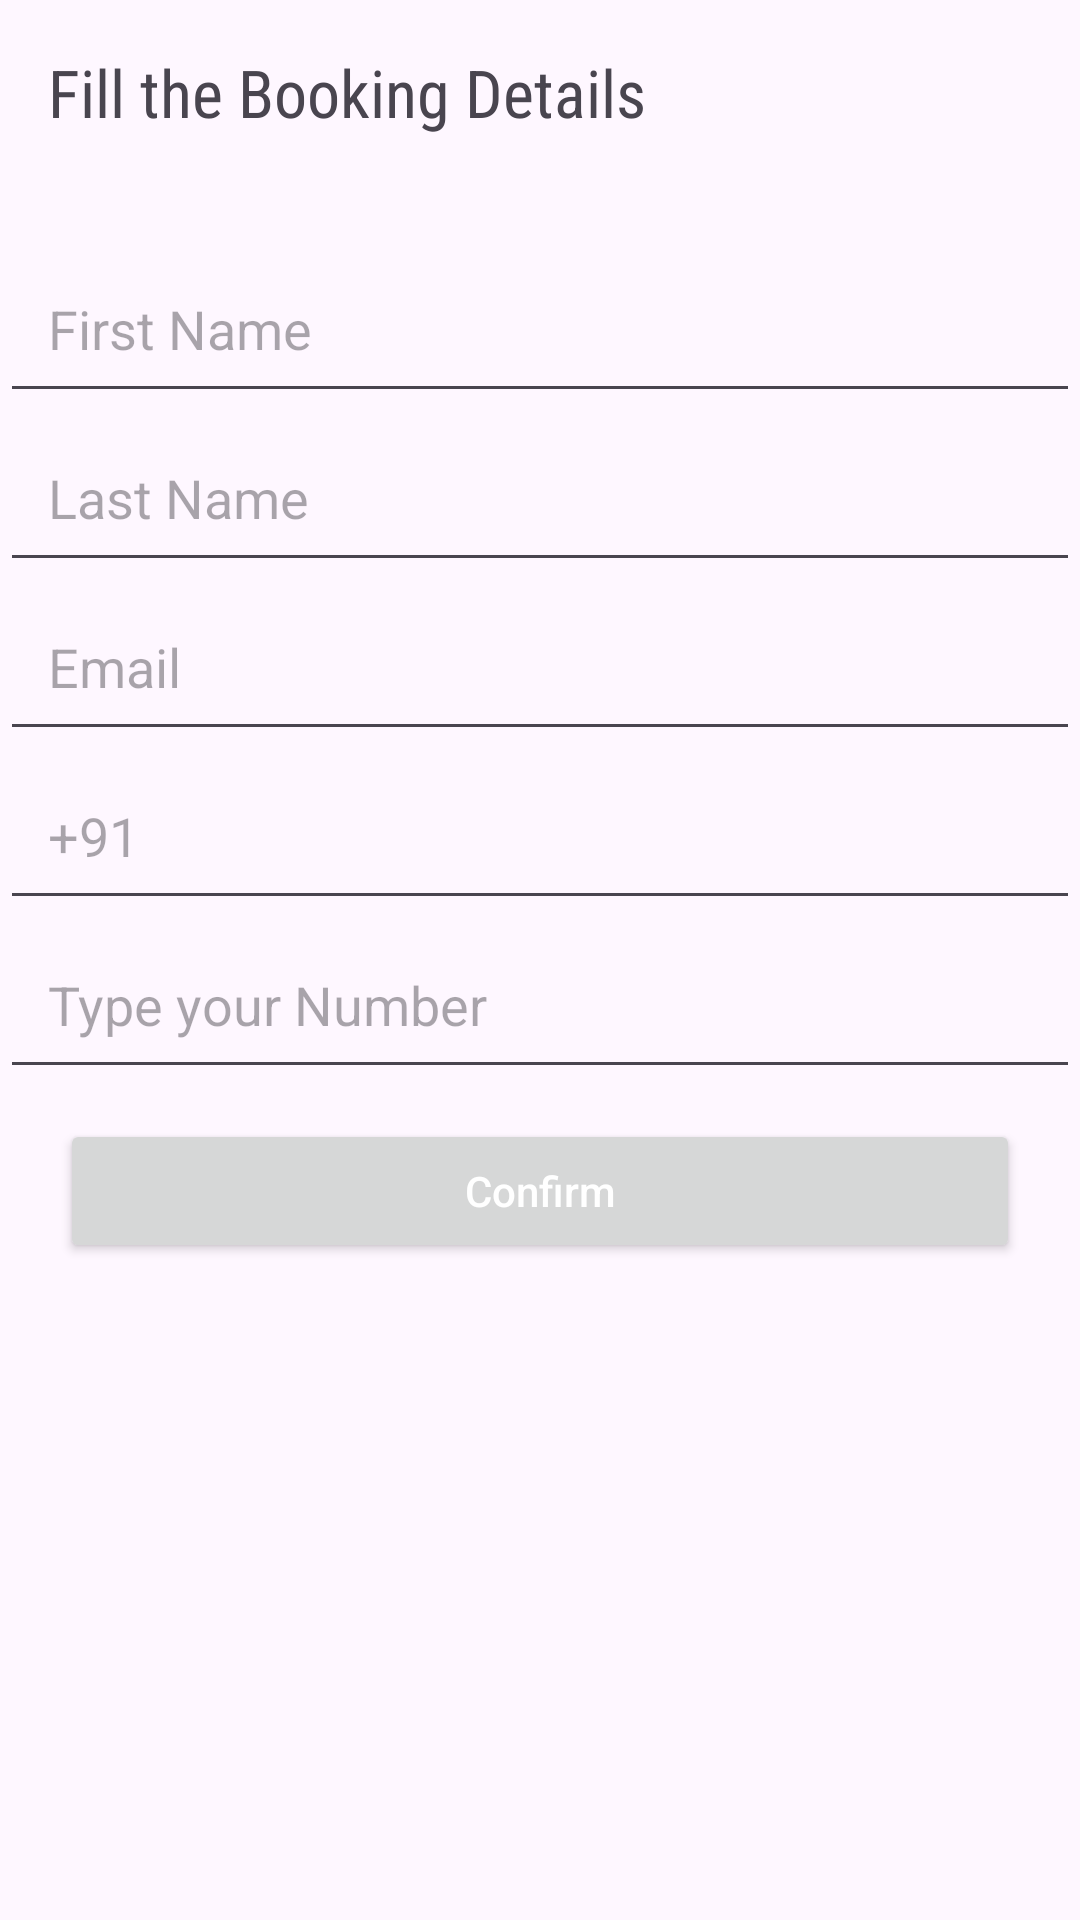

The Android layout XML behind this screen, and the referenced resources:
<!-- AndroidManifest.xml: application theme Theme.SportsBooking -->
<!-- res/layout/activity_booking.xml -->
<?xml version="1.0" encoding="utf-8"?>
<LinearLayout xmlns:android="http://schemas.android.com/apk/res/android"
    xmlns:app="http://schemas.android.com/apk/res-auto"
    xmlns:tools="http://schemas.android.com/tools"
    android:layout_width="match_parent"
    android:layout_height="match_parent"
    android:orientation="vertical"
    tools:context=".booking.BookingActivity">


    <LinearLayout
        android:layout_width="match_parent"
        android:layout_height="wrap_content"
        android:orientation="vertical">

        <TextView
            android:id="@+id/tv_venues"
            android:layout_width="match_parent"
            android:layout_height="wrap_content"
            android:text="Fill the Booking Details"
            android:fontFamily="sans-serif-condensed"
            android:textSize="22sp"
            android:padding="16dp" />

        <EditText
            android:id="@+id/first_input_txt"
            android:layout_width="match_parent"
            android:layout_height="wrap_content"
            android:hint="First Name"
            android:textSize="18sp"
            android:padding="16dp"
            android:layout_marginTop="20dp"/>

        <EditText
            android:id="@+id/last_input_txt"
            android:layout_width="match_parent"
            android:layout_height="wrap_content"
            android:hint="Last Name"
            android:textSize="18sp"
            android:padding="16dp"/>

        <EditText
            android:id="@+id/email_input_txt"
            android:layout_width="match_parent"
            android:layout_height="wrap_content"
            android:hint="Email"
            android:textSize="18sp"
            android:padding="16dp"/>


        <EditText
            android:id="@+id/dial_code_txt"
            android:layout_width="match_parent"
            android:layout_height="wrap_content"
            android:hint="+91"
            android:textSize="18sp"
            android:padding="16dp"/>

        <EditText
            android:id="@+id/dial_number_txt"
            android:layout_width="match_parent"
            android:layout_height="wrap_content"
            android:hint="Type your Number"
            android:textSize="18sp"
            android:padding="16dp"/>

    </LinearLayout>

    <Button
        android:id="@+id/submit"
        android:layout_width="match_parent"
        android:layout_height="wrap_content"
        android:hint="Confirm"
        android:textColorHint="@color/white"
        android:layout_marginTop="10dp"
        android:layout_marginHorizontal="20dp" />

</LinearLayout>
<!-- resources referenced by this layout -->
<resources>
  <color name="white">#FFFFFFFF</color>
  <style name="Theme.SportsBooking" parent="Base.Theme.SportsBooking" />
  <style name="Base.Theme.SportsBooking" parent="Theme.Material3.DayNight.NoActionBar">
          
          
      </style>
</resources>
